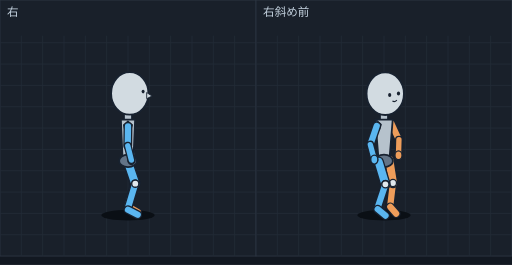
t = 0.00 s
t = 0.10 s: frame unchanged from t = 0.00 s, image omitted
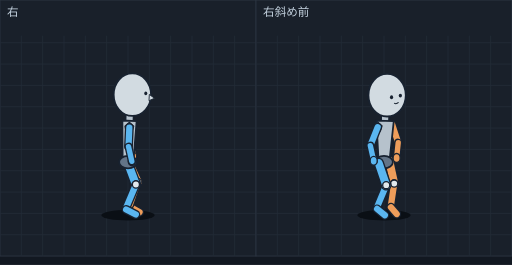
t = 0.20 s
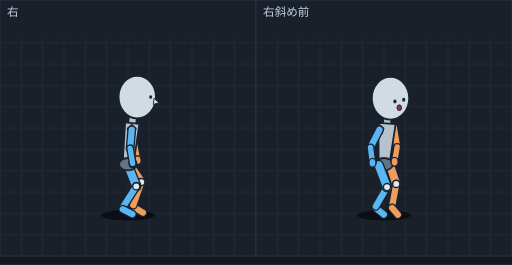
t = 0.29 s
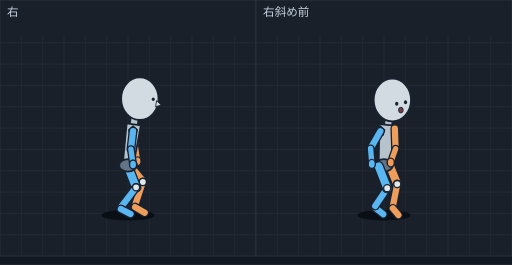
t = 0.40 s
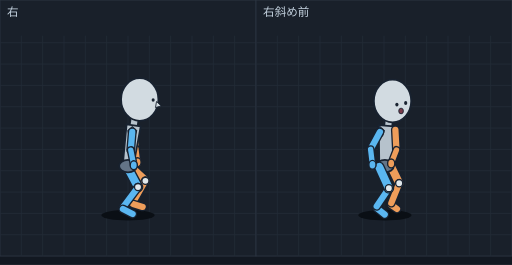
t = 0.46 s

The animated SVG that drew these frames (rendered in a browser with its animation timeline set to each time). Animation: 10 SMIL elements (animate=10); one cycle of 0.58 s, repeats indefinitely.

<svg xmlns="http://www.w3.org/2000/svg" viewBox="0 0 576 298" width="576" height="298" font-family="sans-serif"><rect width="576" height="298" fill="#121821"/><g transform="translate(0,0)"><rect width="288" height="288" fill="#19202a" stroke="#2c3542"/><line x1="24" y1="40" x2="24" y2="288" stroke="#222b37"/><line x1="48" y1="40" x2="48" y2="288" stroke="#222b37"/><line x1="72" y1="40" x2="72" y2="288" stroke="#222b37"/><line x1="96" y1="40" x2="96" y2="288" stroke="#222b37"/><line x1="120" y1="40" x2="120" y2="288" stroke="#222b37"/><line x1="144" y1="40" x2="144" y2="288" stroke="#222b37"/><line x1="168" y1="40" x2="168" y2="288" stroke="#222b37"/><line x1="192" y1="40" x2="192" y2="288" stroke="#222b37"/><line x1="216" y1="40" x2="216" y2="288" stroke="#222b37"/><line x1="240" y1="40" x2="240" y2="288" stroke="#222b37"/><line x1="264" y1="40" x2="264" y2="288" stroke="#222b37"/><line x1="0" y1="48" x2="288" y2="48" stroke="#222b37"/><line x1="0" y1="72" x2="288" y2="72" stroke="#222b37"/><line x1="0" y1="96" x2="288" y2="96" stroke="#222b37"/><line x1="0" y1="120" x2="288" y2="120" stroke="#222b37"/><line x1="0" y1="144" x2="288" y2="144" stroke="#222b37"/><line x1="0" y1="168" x2="288" y2="168" stroke="#222b37"/><line x1="0" y1="192" x2="288" y2="192" stroke="#222b37"/><line x1="0" y1="216" x2="288" y2="216" stroke="#222b37"/><line x1="0" y1="240" x2="288" y2="240" stroke="#222b37"/><line x1="0" y1="264" x2="288" y2="264" stroke="#222b37"/><text x="8" y="18" font-size="13" fill="#c4d2df">右</text><g display="inline"><ellipse cx="144.0" cy="242" rx="30" ry="6" fill="#0a0f15"/><line x1="145.7" y1="155.8" x2="147.8" y2="173.1" stroke="#182230" stroke-width="9" stroke-linecap="round"/><line x1="145.7" y1="155.8" x2="147.8" y2="173.1" stroke="#ee9d5a" stroke-width="6" stroke-linecap="round"/><ellipse cx="147.8" cy="173.1" rx="4" ry="5" fill="#ee9d5a" stroke="#182230" stroke-width="1.5"/><line x1="144.0" y1="137.9" x2="145.7" y2="155.8" stroke="#182230" stroke-width="10" stroke-linecap="round"/><line x1="144.0" y1="137.9" x2="145.7" y2="155.8" stroke="#ee9d5a" stroke-width="7" stroke-linecap="round"/><line x1="144.0" y1="232.2" x2="154.9" y2="238.5" stroke="#182230" stroke-width="10" stroke-linecap="round"/><line x1="144.0" y1="232.2" x2="154.9" y2="238.5" stroke="#ee9d5a" stroke-width="7" stroke-linecap="round"/><line x1="152.2" y1="204.5" x2="144.0" y2="230.2" stroke="#182230" stroke-width="10" stroke-linecap="round"/><line x1="152.2" y1="204.5" x2="144.0" y2="230.2" stroke="#ee9d5a" stroke-width="7" stroke-linecap="round"/><line x1="144.0" y1="179.5" x2="152.2" y2="204.5" stroke="#182230" stroke-width="12" stroke-linecap="round"/><line x1="144.0" y1="179.5" x2="152.2" y2="204.5" stroke="#ee9d5a" stroke-width="9" stroke-linecap="round"/><ellipse cx="152.2" cy="204.5" rx="4" ry="4" fill="#e1e8ec" stroke="#182230" stroke-width="1.5"/><line x1="144.0" y1="182.5" x2="152.2" y2="206.6" stroke="#182230" stroke-width="12" stroke-linecap="round"/><line x1="144.0" y1="182.5" x2="152.2" y2="206.6" stroke="#5ab6f0" stroke-width="9" stroke-linecap="round"/><line x1="152.2" y1="206.6" x2="144.0" y2="233.8" stroke="#182230" stroke-width="10" stroke-linecap="round"/><line x1="152.2" y1="206.6" x2="144.0" y2="233.8" stroke="#5ab6f0" stroke-width="7" stroke-linecap="round"/><line x1="144.0" y1="235.8" x2="154.9" y2="241.5" stroke="#182230" stroke-width="10" stroke-linecap="round"/><line x1="144.0" y1="235.8" x2="154.9" y2="241.5" stroke="#5ab6f0" stroke-width="7" stroke-linecap="round"/><ellipse cx="152.2" cy="206.6" rx="4" ry="4" fill="#e1e8ec" stroke="#182230" stroke-width="1.5"/><line x1="144.0" y1="125.5" x2="144.0" y2="144.5" stroke="#182230" stroke-width="10" stroke-linecap="round"/><line x1="144.0" y1="125.5" x2="144.0" y2="144.5" stroke="#b6c2cc" stroke-width="7" stroke-linecap="round"/><polygon points="152.0,134.5 136.0,134.5 138.0,181.0 150.0,181.0" fill="#b6c2cc" stroke="#182230" stroke-width="2" stroke-linejoin="round"/><ellipse cx="144.0" cy="181.0" rx="10" ry="7" fill="#637487" stroke="#182230" stroke-width="2"/><ellipse cx="146.0" cy="105.0" rx="21" ry="24" fill="#d2dbe1" stroke="#182230" stroke-width="2"/><ellipse cx="161.0" cy="103.0" rx="1.7" ry="2" fill="#182230"/><polygon points="165.0,104.0 171.0,108.0 165.0,111.0" fill="#d2dbe1" stroke="#182230" stroke-width="1"/><polygon points="144.0,136.1 149.0,140.6 147.0,146.6 140.0,145.1 139.0,140.6" fill="#246a9e" stroke="#182230" stroke-width="1.2"/><line x1="144.0" y1="142.1" x2="143.7" y2="163.9" stroke="#182230" stroke-width="10" stroke-linecap="round"/><line x1="144.0" y1="142.1" x2="143.7" y2="163.9" stroke="#5ab6f0" stroke-width="7" stroke-linecap="round"/><ellipse cx="147.8" cy="180.0" rx="4" ry="5" fill="#5ab6f0" stroke="#182230" stroke-width="1.5"/><line x1="143.7" y1="163.9" x2="147.8" y2="180.0" stroke="#182230" stroke-width="9" stroke-linecap="round"/><line x1="143.7" y1="163.9" x2="147.8" y2="180.0" stroke="#5ab6f0" stroke-width="6" stroke-linecap="round"/><animate attributeName="display" values="inline;none;none;none;none" keyTimes="0.0000;0.3448;0.4655;0.5862;0.7931" calcMode="discrete" dur="580ms" repeatCount="indefinite"/></g><g display="none"><ellipse cx="144.0" cy="242" rx="30" ry="6" fill="#0a0f15"/><line x1="147.6" y1="158.9" x2="149.8" y2="176.1" stroke="#182230" stroke-width="9" stroke-linecap="round"/><line x1="147.6" y1="158.9" x2="149.8" y2="176.1" stroke="#ee9d5a" stroke-width="6" stroke-linecap="round"/><line x1="145.5" y1="139.3" x2="147.6" y2="158.9" stroke="#182230" stroke-width="10" stroke-linecap="round"/><line x1="145.5" y1="139.3" x2="147.6" y2="158.9" stroke="#ee9d5a" stroke-width="7" stroke-linecap="round"/><ellipse cx="149.8" cy="176.1" rx="4" ry="5" fill="#ee9d5a" stroke="#182230" stroke-width="1.5"/><line x1="146.1" y1="232.4" x2="157.0" y2="238.7" stroke="#182230" stroke-width="10" stroke-linecap="round"/><line x1="146.1" y1="232.4" x2="157.0" y2="238.7" stroke="#ee9d5a" stroke-width="7" stroke-linecap="round"/><line x1="154.9" y1="204.7" x2="146.1" y2="230.4" stroke="#182230" stroke-width="10" stroke-linecap="round"/><line x1="154.9" y1="204.7" x2="146.1" y2="230.4" stroke="#ee9d5a" stroke-width="7" stroke-linecap="round"/><line x1="144.0" y1="180.8" x2="154.9" y2="204.7" stroke="#182230" stroke-width="12" stroke-linecap="round"/><line x1="144.0" y1="180.8" x2="154.9" y2="204.7" stroke="#ee9d5a" stroke-width="9" stroke-linecap="round"/><ellipse cx="154.9" cy="204.7" rx="4" ry="4" fill="#e1e8ec" stroke="#182230" stroke-width="1.5"/><line x1="144.0" y1="183.8" x2="152.9" y2="207.5" stroke="#182230" stroke-width="12" stroke-linecap="round"/><line x1="144.0" y1="183.8" x2="152.9" y2="207.5" stroke="#5ab6f0" stroke-width="9" stroke-linecap="round"/><line x1="152.9" y1="207.5" x2="141.9" y2="233.6" stroke="#182230" stroke-width="10" stroke-linecap="round"/><line x1="152.9" y1="207.5" x2="141.9" y2="233.6" stroke="#5ab6f0" stroke-width="7" stroke-linecap="round"/><line x1="141.9" y1="235.6" x2="152.8" y2="241.3" stroke="#182230" stroke-width="10" stroke-linecap="round"/><line x1="141.9" y1="235.6" x2="152.8" y2="241.3" stroke="#5ab6f0" stroke-width="7" stroke-linecap="round"/><ellipse cx="152.9" cy="207.5" rx="4" ry="4" fill="#e1e8ec" stroke="#182230" stroke-width="1.5"/><line x1="146.0" y1="126.8" x2="145.3" y2="145.8" stroke="#182230" stroke-width="10" stroke-linecap="round"/><line x1="146.0" y1="126.8" x2="145.3" y2="145.8" stroke="#b6c2cc" stroke-width="7" stroke-linecap="round"/><polygon points="153.7,136.1 137.7,135.5 138.0,182.1 150.0,182.5" fill="#b6c2cc" stroke="#182230" stroke-width="2" stroke-linejoin="round"/><ellipse cx="144.0" cy="182.3" rx="10" ry="7" fill="#637487" stroke="#182230" stroke-width="2"/><ellipse cx="148.9" cy="106.4" rx="21" ry="24" fill="#d2dbe1" stroke="#182230" stroke-width="2"/><ellipse cx="164.0" cy="105.0" rx="1.7" ry="2" fill="#182230"/><polygon points="168.0,106.2 173.8,110.5 167.6,113.2" fill="#d2dbe1" stroke="#182230" stroke-width="1"/><polygon points="145.5,137.4 150.5,141.9 148.5,147.9 141.5,146.4 140.5,141.9" fill="#246a9e" stroke="#182230" stroke-width="1.2"/><line x1="145.5" y1="143.4" x2="144.6" y2="164.9" stroke="#182230" stroke-width="10" stroke-linecap="round"/><line x1="145.5" y1="143.4" x2="144.6" y2="164.9" stroke="#5ab6f0" stroke-width="7" stroke-linecap="round"/><ellipse cx="148.3" cy="181.4" rx="4" ry="5" fill="#5ab6f0" stroke="#182230" stroke-width="1.5"/><line x1="144.6" y1="164.9" x2="148.3" y2="181.4" stroke="#182230" stroke-width="9" stroke-linecap="round"/><line x1="144.6" y1="164.9" x2="148.3" y2="181.4" stroke="#5ab6f0" stroke-width="6" stroke-linecap="round"/><animate attributeName="display" values="none;inline;none;none;none" keyTimes="0.0000;0.3448;0.4655;0.5862;0.7931" calcMode="discrete" dur="580ms" repeatCount="indefinite"/></g><g display="none"><ellipse cx="144.0" cy="242" rx="30" ry="6" fill="#0a0f15"/><line x1="148.2" y1="141.9" x2="151.7" y2="163.6" stroke="#182230" stroke-width="10" stroke-linecap="round"/><line x1="148.2" y1="141.9" x2="151.7" y2="163.6" stroke="#ee9d5a" stroke-width="7" stroke-linecap="round"/><line x1="151.7" y1="163.6" x2="154.8" y2="180.2" stroke="#182230" stroke-width="9" stroke-linecap="round"/><line x1="151.7" y1="163.6" x2="154.8" y2="180.2" stroke="#ee9d5a" stroke-width="6" stroke-linecap="round"/><line x1="144.0" y1="183.2" x2="159.0" y2="204.8" stroke="#182230" stroke-width="12" stroke-linecap="round"/><line x1="144.0" y1="183.2" x2="159.0" y2="204.8" stroke="#ee9d5a" stroke-width="9" stroke-linecap="round"/><line x1="149.9" y1="232.7" x2="160.8" y2="239.1" stroke="#182230" stroke-width="10" stroke-linecap="round"/><line x1="149.9" y1="232.7" x2="160.8" y2="239.1" stroke="#ee9d5a" stroke-width="7" stroke-linecap="round"/><ellipse cx="154.8" cy="180.2" rx="4" ry="5" fill="#ee9d5a" stroke="#182230" stroke-width="1.5"/><line x1="159.0" y1="204.8" x2="149.9" y2="230.7" stroke="#182230" stroke-width="10" stroke-linecap="round"/><line x1="159.0" y1="204.8" x2="149.9" y2="230.7" stroke="#ee9d5a" stroke-width="7" stroke-linecap="round"/><ellipse cx="159.0" cy="204.8" rx="4" ry="4" fill="#e1e8ec" stroke="#182230" stroke-width="1.5"/><line x1="144.0" y1="186.2" x2="153.3" y2="209.5" stroke="#182230" stroke-width="12" stroke-linecap="round"/><line x1="144.0" y1="186.2" x2="153.3" y2="209.5" stroke="#5ab6f0" stroke-width="9" stroke-linecap="round"/><line x1="153.3" y1="209.5" x2="138.1" y2="233.3" stroke="#182230" stroke-width="10" stroke-linecap="round"/><line x1="153.3" y1="209.5" x2="138.1" y2="233.3" stroke="#5ab6f0" stroke-width="7" stroke-linecap="round"/><line x1="138.1" y1="235.3" x2="148.9" y2="240.9" stroke="#182230" stroke-width="10" stroke-linecap="round"/><line x1="138.1" y1="235.3" x2="148.9" y2="240.9" stroke="#5ab6f0" stroke-width="7" stroke-linecap="round"/><ellipse cx="153.3" cy="209.5" rx="4" ry="4" fill="#e1e8ec" stroke="#182230" stroke-width="1.5"/><line x1="149.7" y1="129.5" x2="147.8" y2="148.4" stroke="#182230" stroke-width="10" stroke-linecap="round"/><line x1="149.7" y1="129.5" x2="147.8" y2="148.4" stroke="#b6c2cc" stroke-width="7" stroke-linecap="round"/><polygon points="156.8,139.3 140.8,137.6 138.0,184.1 150.0,185.3" fill="#b6c2cc" stroke="#182230" stroke-width="2" stroke-linejoin="round"/><ellipse cx="144.0" cy="184.7" rx="10" ry="7" fill="#637487" stroke="#182230" stroke-width="2"/><ellipse cx="154.4" cy="109.2" rx="21" ry="24" fill="#d2dbe1" stroke="#182230" stroke-width="2"/><ellipse cx="169.5" cy="109.1" rx="1.7" ry="2" fill="#182230"/><polygon points="173.3,110.6 178.8,115.4 172.4,117.6" fill="#d2dbe1" stroke="#182230" stroke-width="1"/><polygon points="148.2,140.0 153.2,144.5 151.2,150.5 144.2,149.0 143.2,144.5" fill="#246a9e" stroke="#182230" stroke-width="1.2"/><line x1="148.2" y1="146.0" x2="146.4" y2="166.8" stroke="#182230" stroke-width="10" stroke-linecap="round"/><line x1="148.2" y1="146.0" x2="146.4" y2="166.8" stroke="#5ab6f0" stroke-width="7" stroke-linecap="round"/><ellipse cx="149.2" cy="183.7" rx="4" ry="5" fill="#5ab6f0" stroke="#182230" stroke-width="1.5"/><line x1="146.4" y1="166.8" x2="149.2" y2="183.7" stroke="#182230" stroke-width="9" stroke-linecap="round"/><line x1="146.4" y1="166.8" x2="149.2" y2="183.7" stroke="#5ab6f0" stroke-width="6" stroke-linecap="round"/><animate attributeName="display" values="none;none;inline;none;none" keyTimes="0.0000;0.3448;0.4655;0.5862;0.7931" calcMode="discrete" dur="580ms" repeatCount="indefinite"/></g><g display="none"><ellipse cx="144.0" cy="242" rx="30" ry="6" fill="#0a0f15"/><line x1="149.7" y1="143.3" x2="152.5" y2="165.8" stroke="#182230" stroke-width="10" stroke-linecap="round"/><line x1="149.7" y1="143.3" x2="152.5" y2="165.8" stroke="#ee9d5a" stroke-width="7" stroke-linecap="round"/><line x1="144.0" y1="184.5" x2="160.7" y2="204.7" stroke="#182230" stroke-width="12" stroke-linecap="round"/><line x1="144.0" y1="184.5" x2="160.7" y2="204.7" stroke="#ee9d5a" stroke-width="9" stroke-linecap="round"/><line x1="160.7" y1="204.7" x2="152.0" y2="230.9" stroke="#182230" stroke-width="10" stroke-linecap="round"/><line x1="160.7" y1="204.7" x2="152.0" y2="230.9" stroke="#ee9d5a" stroke-width="7" stroke-linecap="round"/><line x1="152.0" y1="232.9" x2="162.8" y2="239.3" stroke="#182230" stroke-width="10" stroke-linecap="round"/><line x1="152.0" y1="232.9" x2="162.8" y2="239.3" stroke="#ee9d5a" stroke-width="7" stroke-linecap="round"/><line x1="152.5" y1="165.8" x2="154.7" y2="181.4" stroke="#182230" stroke-width="9" stroke-linecap="round"/><line x1="152.5" y1="165.8" x2="154.7" y2="181.4" stroke="#ee9d5a" stroke-width="6" stroke-linecap="round"/><ellipse cx="160.7" cy="204.7" rx="4" ry="4" fill="#e1e8ec" stroke="#182230" stroke-width="1.5"/><line x1="144.0" y1="187.5" x2="153.1" y2="210.7" stroke="#182230" stroke-width="12" stroke-linecap="round"/><line x1="144.0" y1="187.5" x2="153.1" y2="210.7" stroke="#5ab6f0" stroke-width="9" stroke-linecap="round"/><line x1="153.1" y1="210.7" x2="136.0" y2="233.1" stroke="#182230" stroke-width="10" stroke-linecap="round"/><line x1="153.1" y1="210.7" x2="136.0" y2="233.1" stroke="#5ab6f0" stroke-width="7" stroke-linecap="round"/><line x1="136.0" y1="235.1" x2="146.8" y2="240.7" stroke="#182230" stroke-width="10" stroke-linecap="round"/><line x1="136.0" y1="235.1" x2="146.8" y2="240.7" stroke="#5ab6f0" stroke-width="7" stroke-linecap="round"/><ellipse cx="154.7" cy="181.4" rx="4" ry="5" fill="#ee9d5a" stroke="#182230" stroke-width="1.5"/><ellipse cx="153.1" cy="210.7" rx="4" ry="4" fill="#e1e8ec" stroke="#182230" stroke-width="1.5"/><line x1="151.7" y1="131.0" x2="149.1" y2="149.9" stroke="#182230" stroke-width="10" stroke-linecap="round"/><line x1="151.7" y1="131.0" x2="149.1" y2="149.9" stroke="#b6c2cc" stroke-width="7" stroke-linecap="round"/><polygon points="158.4,141.1 142.5,138.8 138.1,185.2 149.9,186.8" fill="#b6c2cc" stroke="#182230" stroke-width="2" stroke-linejoin="round"/><ellipse cx="144.0" cy="186.0" rx="10" ry="7" fill="#637487" stroke="#182230" stroke-width="2"/><ellipse cx="157.3" cy="110.9" rx="21" ry="24" fill="#d2dbe1" stroke="#182230" stroke-width="2"/><ellipse cx="172.4" cy="111.5" rx="1.7" ry="2" fill="#182230"/><polygon points="176.2,113.2 181.4,118.1 175.0,120.1" fill="#d2dbe1" stroke="#182230" stroke-width="1"/><polygon points="149.7,141.5 154.7,146.0 152.7,152.0 145.7,150.5 144.7,146.0" fill="#246a9e" stroke="#182230" stroke-width="1.2"/><line x1="149.7" y1="147.5" x2="147.3" y2="167.8" stroke="#182230" stroke-width="10" stroke-linecap="round"/><line x1="149.7" y1="147.5" x2="147.3" y2="167.8" stroke="#5ab6f0" stroke-width="7" stroke-linecap="round"/><line x1="147.3" y1="167.8" x2="149.7" y2="184.9" stroke="#182230" stroke-width="9" stroke-linecap="round"/><line x1="147.3" y1="167.8" x2="149.7" y2="184.9" stroke="#5ab6f0" stroke-width="6" stroke-linecap="round"/><ellipse cx="149.7" cy="184.9" rx="4" ry="5" fill="#5ab6f0" stroke="#182230" stroke-width="1.5"/><animate attributeName="display" values="none;none;none;inline;none" keyTimes="0.0000;0.3448;0.4655;0.5862;0.7931" calcMode="discrete" dur="580ms" repeatCount="indefinite"/></g><g display="none"><ellipse cx="144.0" cy="242" rx="30" ry="6" fill="#0a0f15"/><line x1="150.5" y1="144.5" x2="152.8" y2="166.9" stroke="#182230" stroke-width="10" stroke-linecap="round"/><line x1="150.5" y1="144.5" x2="152.8" y2="166.9" stroke="#ee9d5a" stroke-width="7" stroke-linecap="round"/><line x1="144.6" y1="185.4" x2="163.6" y2="203.3" stroke="#182230" stroke-width="12" stroke-linecap="round"/><line x1="144.6" y1="185.4" x2="163.6" y2="203.3" stroke="#ee9d5a" stroke-width="9" stroke-linecap="round"/><line x1="152.8" y1="166.9" x2="154.7" y2="182.4" stroke="#182230" stroke-width="9" stroke-linecap="round"/><line x1="152.8" y1="166.9" x2="154.7" y2="182.4" stroke="#ee9d5a" stroke-width="6" stroke-linecap="round"/><line x1="163.6" y1="203.3" x2="149.7" y2="227.4" stroke="#182230" stroke-width="10" stroke-linecap="round"/><line x1="163.6" y1="203.3" x2="149.7" y2="227.4" stroke="#ee9d5a" stroke-width="7" stroke-linecap="round"/><line x1="149.7" y1="229.4" x2="160.5" y2="232.7" stroke="#182230" stroke-width="10" stroke-linecap="round"/><line x1="149.7" y1="229.4" x2="160.5" y2="232.7" stroke="#ee9d5a" stroke-width="7" stroke-linecap="round"/><ellipse cx="163.6" cy="203.3" rx="4" ry="4" fill="#e1e8ec" stroke="#182230" stroke-width="1.5"/><line x1="143.4" y1="188.2" x2="155.3" y2="210.4" stroke="#182230" stroke-width="12" stroke-linecap="round"/><line x1="143.4" y1="188.2" x2="155.3" y2="210.4" stroke="#5ab6f0" stroke-width="9" stroke-linecap="round"/><line x1="155.3" y1="210.4" x2="138.3" y2="233.1" stroke="#182230" stroke-width="10" stroke-linecap="round"/><line x1="155.3" y1="210.4" x2="138.3" y2="233.1" stroke="#5ab6f0" stroke-width="7" stroke-linecap="round"/><line x1="138.3" y1="235.1" x2="149.2" y2="240.7" stroke="#182230" stroke-width="10" stroke-linecap="round"/><line x1="138.3" y1="235.1" x2="149.2" y2="240.7" stroke="#5ab6f0" stroke-width="7" stroke-linecap="round"/><ellipse cx="154.7" cy="182.4" rx="4" ry="5" fill="#ee9d5a" stroke="#182230" stroke-width="1.5"/><ellipse cx="155.3" cy="210.4" rx="4" ry="4" fill="#e1e8ec" stroke="#182230" stroke-width="1.5"/><line x1="151.7" y1="132.0" x2="149.0" y2="150.9" stroke="#182230" stroke-width="10" stroke-linecap="round"/><line x1="151.7" y1="132.0" x2="149.0" y2="150.9" stroke="#b6c2cc" stroke-width="7" stroke-linecap="round"/><polygon points="158.3,142.1 142.4,139.9 138.1,186.0 149.9,187.6" fill="#b6c2cc" stroke="#182230" stroke-width="2" stroke-linejoin="round"/><ellipse cx="144.0" cy="186.8" rx="10" ry="7" fill="#637487" stroke="#182230" stroke-width="2"/><ellipse cx="157.2" cy="111.8" rx="21" ry="24" fill="#d2dbe1" stroke="#182230" stroke-width="2"/><ellipse cx="172.3" cy="112.5" rx="1.7" ry="2" fill="#182230"/><polygon points="176.1,114.1 181.3,119.1 174.9,121.0" fill="#d2dbe1" stroke="#182230" stroke-width="1"/><polygon points="148.8,142.4 153.8,146.9 151.8,152.9 144.8,151.4 143.8,146.9" fill="#246a9e" stroke="#182230" stroke-width="1.2"/><line x1="148.8" y1="148.4" x2="147.1" y2="168.8" stroke="#182230" stroke-width="10" stroke-linecap="round"/><line x1="148.8" y1="148.4" x2="147.1" y2="168.8" stroke="#5ab6f0" stroke-width="7" stroke-linecap="round"/><line x1="147.1" y1="168.8" x2="150.5" y2="185.8" stroke="#182230" stroke-width="9" stroke-linecap="round"/><line x1="147.1" y1="168.8" x2="150.5" y2="185.8" stroke="#5ab6f0" stroke-width="6" stroke-linecap="round"/><ellipse cx="150.5" cy="185.8" rx="4" ry="5" fill="#5ab6f0" stroke="#182230" stroke-width="1.5"/><animate attributeName="display" values="none;none;none;none;inline" keyTimes="0.0000;0.3448;0.4655;0.5862;0.7931" calcMode="discrete" dur="580ms" repeatCount="indefinite"/></g></g><g transform="translate(288,0)"><rect width="288" height="288" fill="#19202a" stroke="#2c3542"/><line x1="24" y1="40" x2="24" y2="288" stroke="#222b37"/><line x1="48" y1="40" x2="48" y2="288" stroke="#222b37"/><line x1="72" y1="40" x2="72" y2="288" stroke="#222b37"/><line x1="96" y1="40" x2="96" y2="288" stroke="#222b37"/><line x1="120" y1="40" x2="120" y2="288" stroke="#222b37"/><line x1="144" y1="40" x2="144" y2="288" stroke="#222b37"/><line x1="168" y1="40" x2="168" y2="288" stroke="#222b37"/><line x1="192" y1="40" x2="192" y2="288" stroke="#222b37"/><line x1="216" y1="40" x2="216" y2="288" stroke="#222b37"/><line x1="240" y1="40" x2="240" y2="288" stroke="#222b37"/><line x1="264" y1="40" x2="264" y2="288" stroke="#222b37"/><line x1="0" y1="48" x2="288" y2="48" stroke="#222b37"/><line x1="0" y1="72" x2="288" y2="72" stroke="#222b37"/><line x1="0" y1="96" x2="288" y2="96" stroke="#222b37"/><line x1="0" y1="120" x2="288" y2="120" stroke="#222b37"/><line x1="0" y1="144" x2="288" y2="144" stroke="#222b37"/><line x1="0" y1="168" x2="288" y2="168" stroke="#222b37"/><line x1="0" y1="192" x2="288" y2="192" stroke="#222b37"/><line x1="0" y1="216" x2="288" y2="216" stroke="#222b37"/><line x1="0" y1="240" x2="288" y2="240" stroke="#222b37"/><line x1="0" y1="264" x2="288" y2="264" stroke="#222b37"/><text x="8" y="18" font-size="13" fill="#c4d2df">右斜め前</text><g display="inline"><ellipse cx="144.0" cy="242" rx="30" ry="6" fill="#0a0f15"/><line x1="152.1" y1="138.5" x2="160.8" y2="157.1" stroke="#182230" stroke-width="10" stroke-linecap="round"/><line x1="152.1" y1="138.5" x2="160.8" y2="157.1" stroke="#ee9d5a" stroke-width="7" stroke-linecap="round"/><line x1="154.1" y1="205.8" x2="151.1" y2="230.7" stroke="#182230" stroke-width="10" stroke-linecap="round"/><line x1="154.1" y1="205.8" x2="151.1" y2="230.7" stroke="#ee9d5a" stroke-width="7" stroke-linecap="round"/><line x1="151.1" y1="232.7" x2="157.7" y2="240.3" stroke="#182230" stroke-width="10" stroke-linecap="round"/><line x1="151.1" y1="232.7" x2="157.7" y2="240.3" stroke="#ee9d5a" stroke-width="7" stroke-linecap="round"/><line x1="150.0" y1="179.9" x2="154.1" y2="205.8" stroke="#182230" stroke-width="12" stroke-linecap="round"/><line x1="150.0" y1="179.9" x2="154.1" y2="205.8" stroke="#ee9d5a" stroke-width="9" stroke-linecap="round"/><line x1="144.0" y1="125.5" x2="144.0" y2="144.5" stroke="#182230" stroke-width="10" stroke-linecap="round"/><line x1="144.0" y1="125.5" x2="144.0" y2="144.5" stroke="#b6c2cc" stroke-width="7" stroke-linecap="round"/><polygon points="153.8,134.5 134.2,134.5 138.0,181.0 150.0,181.0" fill="#b6c2cc" stroke="#182230" stroke-width="2" stroke-linejoin="round"/><ellipse cx="144.0" cy="181.0" rx="10" ry="7" fill="#637487" stroke="#182230" stroke-width="2"/><line x1="160.8" y1="157.1" x2="160.3" y2="174.6" stroke="#182230" stroke-width="9" stroke-linecap="round"/><line x1="160.8" y1="157.1" x2="160.3" y2="174.6" stroke="#ee9d5a" stroke-width="6" stroke-linecap="round"/><ellipse cx="160.3" cy="174.6" rx="4" ry="5" fill="#ee9d5a" stroke="#182230" stroke-width="1.5"/><ellipse cx="154.1" cy="205.8" rx="4" ry="4" fill="#e1e8ec" stroke="#182230" stroke-width="1.5"/><ellipse cx="145.4" cy="105.3" rx="21" ry="24" fill="#d2dbe1" stroke="#182230" stroke-width="2"/><ellipse cx="150.4" cy="106.9" rx="1.8" ry="2.2" fill="#182230"/><ellipse cx="160.3" cy="105.1" rx="1.8" ry="2.2" fill="#182230"/><path d="M153.5,113.6 Q156.0,115.2 158.5,112.7" fill="none" stroke="#182230" stroke-width="1.2"/><line x1="138.0" y1="182.1" x2="145.6" y2="207.3" stroke="#182230" stroke-width="12" stroke-linecap="round"/><line x1="138.0" y1="182.1" x2="145.6" y2="207.3" stroke="#5ab6f0" stroke-width="9" stroke-linecap="round"/><polygon points="135.9,135.5 140.9,140.0 138.9,146.0 131.9,144.5 130.9,140.0" fill="#246a9e" stroke="#182230" stroke-width="1.2"/><line x1="145.6" y1="207.3" x2="136.9" y2="233.3" stroke="#182230" stroke-width="10" stroke-linecap="round"/><line x1="145.6" y1="207.3" x2="136.9" y2="233.3" stroke="#5ab6f0" stroke-width="7" stroke-linecap="round"/><ellipse cx="145.6" cy="207.3" rx="4" ry="4" fill="#e1e8ec" stroke="#182230" stroke-width="1.5"/><line x1="136.9" y1="235.3" x2="145.7" y2="242.5" stroke="#182230" stroke-width="10" stroke-linecap="round"/><line x1="136.9" y1="235.3" x2="145.7" y2="242.5" stroke="#5ab6f0" stroke-width="7" stroke-linecap="round"/><line x1="135.9" y1="141.5" x2="128.6" y2="162.7" stroke="#182230" stroke-width="10" stroke-linecap="round"/><line x1="135.9" y1="141.5" x2="128.6" y2="162.7" stroke="#5ab6f0" stroke-width="7" stroke-linecap="round"/><line x1="128.6" y1="162.7" x2="133.1" y2="179.5" stroke="#182230" stroke-width="9" stroke-linecap="round"/><line x1="128.6" y1="162.7" x2="133.1" y2="179.5" stroke="#5ab6f0" stroke-width="6" stroke-linecap="round"/><ellipse cx="133.1" cy="179.5" rx="4" ry="5" fill="#5ab6f0" stroke="#182230" stroke-width="1.5"/><animate attributeName="display" values="inline;none;none;none;none" keyTimes="0.0000;0.3448;0.4655;0.5862;0.7931" calcMode="discrete" dur="580ms" repeatCount="indefinite"/></g><g display="none"><ellipse cx="144.0" cy="242" rx="30" ry="6" fill="#0a0f15"/><line x1="153.2" y1="140.0" x2="160.0" y2="160.4" stroke="#182230" stroke-width="10" stroke-linecap="round"/><line x1="153.2" y1="140.0" x2="160.0" y2="160.4" stroke="#ee9d5a" stroke-width="7" stroke-linecap="round"/><line x1="150.0" y1="181.2" x2="155.5" y2="206.4" stroke="#182230" stroke-width="12" stroke-linecap="round"/><line x1="150.0" y1="181.2" x2="155.5" y2="206.4" stroke="#ee9d5a" stroke-width="9" stroke-linecap="round"/><line x1="155.5" y1="206.4" x2="151.8" y2="231.1" stroke="#182230" stroke-width="10" stroke-linecap="round"/><line x1="155.5" y1="206.4" x2="151.8" y2="231.1" stroke="#ee9d5a" stroke-width="7" stroke-linecap="round"/><line x1="151.8" y1="233.1" x2="158.3" y2="240.7" stroke="#182230" stroke-width="10" stroke-linecap="round"/><line x1="151.8" y1="233.1" x2="158.3" y2="240.7" stroke="#ee9d5a" stroke-width="7" stroke-linecap="round"/><line x1="145.4" y1="127.1" x2="144.9" y2="146.0" stroke="#182230" stroke-width="10" stroke-linecap="round"/><line x1="145.4" y1="127.1" x2="144.9" y2="146.0" stroke="#b6c2cc" stroke-width="7" stroke-linecap="round"/><polygon points="155.0,136.2 135.4,135.7 138.0,182.1 150.0,182.5" fill="#b6c2cc" stroke="#182230" stroke-width="2" stroke-linejoin="round"/><ellipse cx="144.0" cy="182.3" rx="10" ry="7" fill="#637487" stroke="#182230" stroke-width="2"/><line x1="160.0" y1="160.4" x2="158.2" y2="177.6" stroke="#182230" stroke-width="9" stroke-linecap="round"/><line x1="160.0" y1="160.4" x2="158.2" y2="177.6" stroke="#ee9d5a" stroke-width="6" stroke-linecap="round"/><ellipse cx="158.2" cy="177.6" rx="4" ry="5" fill="#ee9d5a" stroke="#182230" stroke-width="1.5"/><ellipse cx="155.5" cy="206.4" rx="4" ry="4" fill="#e1e8ec" stroke="#182230" stroke-width="1.5"/><ellipse cx="147.5" cy="107.0" rx="21" ry="24" fill="#d2dbe1" stroke="#182230" stroke-width="2"/><ellipse cx="152.5" cy="109.3" rx="1.8" ry="2.2" fill="#182230"/><ellipse cx="162.4" cy="107.5" rx="1.8" ry="2.2" fill="#182230"/><path d="M155.4,116.0 Q157.8,117.5 160.4,115.1" fill="none" stroke="#182230" stroke-width="1.2"/><line x1="146.5" y1="208.3" x2="136.2" y2="232.9" stroke="#182230" stroke-width="10" stroke-linecap="round"/><line x1="146.5" y1="208.3" x2="136.2" y2="232.9" stroke="#5ab6f0" stroke-width="7" stroke-linecap="round"/><line x1="138.0" y1="183.4" x2="146.5" y2="208.3" stroke="#182230" stroke-width="12" stroke-linecap="round"/><line x1="138.0" y1="183.4" x2="146.5" y2="208.3" stroke="#5ab6f0" stroke-width="9" stroke-linecap="round"/><line x1="136.2" y1="234.9" x2="145.0" y2="242.1" stroke="#182230" stroke-width="10" stroke-linecap="round"/><line x1="136.2" y1="234.9" x2="145.0" y2="242.1" stroke="#5ab6f0" stroke-width="7" stroke-linecap="round"/><polygon points="136.9,137.0 141.9,141.5 139.9,147.5 132.9,146.0 131.9,141.5" fill="#246a9e" stroke="#182230" stroke-width="1.2"/><ellipse cx="146.5" cy="208.3" rx="4" ry="4" fill="#e1e8ec" stroke="#182230" stroke-width="1.5"/><line x1="136.9" y1="143.0" x2="128.6" y2="163.8" stroke="#182230" stroke-width="10" stroke-linecap="round"/><line x1="136.9" y1="143.0" x2="128.6" y2="163.8" stroke="#5ab6f0" stroke-width="7" stroke-linecap="round"/><line x1="128.6" y1="163.8" x2="132.4" y2="180.8" stroke="#182230" stroke-width="9" stroke-linecap="round"/><line x1="128.6" y1="163.8" x2="132.4" y2="180.8" stroke="#5ab6f0" stroke-width="6" stroke-linecap="round"/><ellipse cx="132.4" cy="180.8" rx="4" ry="5" fill="#5ab6f0" stroke="#182230" stroke-width="1.5"/><animate attributeName="display" values="none;inline;none;none;none" keyTimes="0.0000;0.3448;0.4655;0.5862;0.7931" calcMode="discrete" dur="580ms" repeatCount="indefinite"/></g><g display="none"><ellipse cx="144.0" cy="242" rx="30" ry="6" fill="#0a0f15"/><line x1="155.1" y1="143.0" x2="158.8" y2="165.3" stroke="#182230" stroke-width="10" stroke-linecap="round"/><line x1="155.1" y1="143.0" x2="158.8" y2="165.3" stroke="#ee9d5a" stroke-width="7" stroke-linecap="round"/><line x1="150.0" y1="183.6" x2="157.8" y2="206.9" stroke="#182230" stroke-width="12" stroke-linecap="round"/><line x1="150.0" y1="183.6" x2="157.8" y2="206.9" stroke="#ee9d5a" stroke-width="9" stroke-linecap="round"/><line x1="148.1" y1="130.2" x2="146.7" y2="148.9" stroke="#182230" stroke-width="10" stroke-linecap="round"/><line x1="148.1" y1="130.2" x2="146.7" y2="148.9" stroke="#b6c2cc" stroke-width="7" stroke-linecap="round"/><polygon points="157.1,139.6 137.7,138.2 138.0,184.3 150.0,185.1" fill="#b6c2cc" stroke="#182230" stroke-width="2" stroke-linejoin="round"/><ellipse cx="144.0" cy="184.7" rx="10" ry="7" fill="#637487" stroke="#182230" stroke-width="2"/><line x1="158.8" y1="165.3" x2="155.9" y2="181.9" stroke="#182230" stroke-width="9" stroke-linecap="round"/><line x1="158.8" y1="165.3" x2="155.9" y2="181.9" stroke="#ee9d5a" stroke-width="6" stroke-linecap="round"/><ellipse cx="155.9" cy="181.9" rx="4" ry="5" fill="#ee9d5a" stroke="#182230" stroke-width="1.5"/><line x1="157.8" y1="206.9" x2="153.2" y2="231.9" stroke="#182230" stroke-width="10" stroke-linecap="round"/><line x1="157.8" y1="206.9" x2="153.2" y2="231.9" stroke="#ee9d5a" stroke-width="7" stroke-linecap="round"/><line x1="153.2" y1="233.9" x2="159.6" y2="241.5" stroke="#182230" stroke-width="10" stroke-linecap="round"/><line x1="153.2" y1="233.9" x2="159.6" y2="241.5" stroke="#ee9d5a" stroke-width="7" stroke-linecap="round"/><line x1="134.8" y1="234.1" x2="143.8" y2="241.3" stroke="#182230" stroke-width="10" stroke-linecap="round"/><line x1="134.8" y1="234.1" x2="143.8" y2="241.3" stroke="#5ab6f0" stroke-width="7" stroke-linecap="round"/><line x1="147.4" y1="210.4" x2="134.8" y2="232.1" stroke="#182230" stroke-width="10" stroke-linecap="round"/><line x1="147.4" y1="210.4" x2="134.8" y2="232.1" stroke="#5ab6f0" stroke-width="7" stroke-linecap="round"/><ellipse cx="157.8" cy="206.9" rx="4" ry="4" fill="#e1e8ec" stroke="#182230" stroke-width="1.5"/><line x1="138.0" y1="185.8" x2="147.4" y2="210.4" stroke="#182230" stroke-width="12" stroke-linecap="round"/><line x1="138.0" y1="185.8" x2="147.4" y2="210.4" stroke="#5ab6f0" stroke-width="9" stroke-linecap="round"/><ellipse cx="151.3" cy="110.5" rx="21" ry="24" fill="#d2dbe1" stroke="#182230" stroke-width="2"/><ellipse cx="156.3" cy="114.0" rx="1.8" ry="2.2" fill="#182230"/><ellipse cx="166.2" cy="112.2" rx="1.8" ry="2.2" fill="#182230"/><ellipse cx="161.2" cy="121.1" rx="2.6" ry="3.2" fill="#7a3b4a" stroke="#182230" stroke-width="1"/><ellipse cx="147.4" cy="210.4" rx="4" ry="4" fill="#e1e8ec" stroke="#182230" stroke-width="1.5"/><polygon points="138.9,139.9 143.9,144.4 141.9,150.4 134.9,148.9 133.9,144.4" fill="#246a9e" stroke="#182230" stroke-width="1.2"/><line x1="138.9" y1="145.9" x2="128.8" y2="165.8" stroke="#182230" stroke-width="10" stroke-linecap="round"/><line x1="138.9" y1="145.9" x2="128.8" y2="165.8" stroke="#5ab6f0" stroke-width="7" stroke-linecap="round"/><line x1="128.8" y1="165.8" x2="131.0" y2="183.1" stroke="#182230" stroke-width="9" stroke-linecap="round"/><line x1="128.8" y1="165.8" x2="131.0" y2="183.1" stroke="#5ab6f0" stroke-width="6" stroke-linecap="round"/><ellipse cx="131.0" cy="183.1" rx="4" ry="5" fill="#5ab6f0" stroke="#182230" stroke-width="1.5"/><animate attributeName="display" values="none;none;inline;none;none" keyTimes="0.0000;0.3448;0.4655;0.5862;0.7931" calcMode="discrete" dur="580ms" repeatCount="indefinite"/></g><g display="none"><ellipse cx="144.0" cy="242" rx="30" ry="6" fill="#0a0f15"/><line x1="150.0" y1="184.9" x2="158.9" y2="207.0" stroke="#182230" stroke-width="12" stroke-linecap="round"/><line x1="150.0" y1="184.9" x2="158.9" y2="207.0" stroke="#ee9d5a" stroke-width="9" stroke-linecap="round"/><line x1="149.5" y1="132.0" x2="147.6" y2="150.5" stroke="#182230" stroke-width="10" stroke-linecap="round"/><line x1="149.5" y1="132.0" x2="147.6" y2="150.5" stroke="#b6c2cc" stroke-width="7" stroke-linecap="round"/><polygon points="158.3,141.5 138.9,139.6 138.0,185.4 150.0,186.6" fill="#b6c2cc" stroke="#182230" stroke-width="2" stroke-linejoin="round"/><ellipse cx="144.0" cy="186.0" rx="10" ry="7" fill="#637487" stroke="#182230" stroke-width="2"/><line x1="156.2" y1="144.7" x2="157.0" y2="167.4" stroke="#182230" stroke-width="10" stroke-linecap="round"/><line x1="156.2" y1="144.7" x2="157.0" y2="167.4" stroke="#ee9d5a" stroke-width="7" stroke-linecap="round"/><line x1="157.0" y1="167.4" x2="151.6" y2="182.8" stroke="#182230" stroke-width="9" stroke-linecap="round"/><line x1="157.0" y1="167.4" x2="151.6" y2="182.8" stroke="#ee9d5a" stroke-width="6" stroke-linecap="round"/><line x1="134.1" y1="233.7" x2="143.1" y2="240.9" stroke="#182230" stroke-width="10" stroke-linecap="round"/><line x1="134.1" y1="233.7" x2="143.1" y2="240.9" stroke="#5ab6f0" stroke-width="7" stroke-linecap="round"/><line x1="147.6" y1="211.6" x2="134.1" y2="231.7" stroke="#182230" stroke-width="10" stroke-linecap="round"/><line x1="147.6" y1="211.6" x2="134.1" y2="231.7" stroke="#5ab6f0" stroke-width="7" stroke-linecap="round"/><line x1="158.9" y1="207.0" x2="153.9" y2="232.3" stroke="#182230" stroke-width="10" stroke-linecap="round"/><line x1="158.9" y1="207.0" x2="153.9" y2="232.3" stroke="#ee9d5a" stroke-width="7" stroke-linecap="round"/><line x1="153.9" y1="234.3" x2="160.2" y2="241.9" stroke="#182230" stroke-width="10" stroke-linecap="round"/><line x1="153.9" y1="234.3" x2="160.2" y2="241.9" stroke="#ee9d5a" stroke-width="7" stroke-linecap="round"/><ellipse cx="151.6" cy="182.8" rx="4" ry="5" fill="#ee9d5a" stroke="#182230" stroke-width="1.5"/><line x1="138.0" y1="187.1" x2="147.6" y2="211.6" stroke="#182230" stroke-width="12" stroke-linecap="round"/><line x1="138.0" y1="187.1" x2="147.6" y2="211.6" stroke="#5ab6f0" stroke-width="9" stroke-linecap="round"/><ellipse cx="158.9" cy="207.0" rx="4" ry="4" fill="#e1e8ec" stroke="#182230" stroke-width="1.5"/><ellipse cx="147.6" cy="211.6" rx="4" ry="4" fill="#e1e8ec" stroke="#182230" stroke-width="1.5"/><ellipse cx="153.4" cy="112.5" rx="21" ry="24" fill="#d2dbe1" stroke="#182230" stroke-width="2"/><ellipse cx="158.3" cy="116.7" rx="1.8" ry="2.2" fill="#182230"/><ellipse cx="168.2" cy="114.9" rx="1.8" ry="2.2" fill="#182230"/><ellipse cx="163.0" cy="123.8" rx="2.6" ry="3.2" fill="#7a3b4a" stroke="#182230" stroke-width="1"/><polygon points="139.9,141.6 144.9,146.1 142.9,152.1 135.9,150.6 134.9,146.1" fill="#246a9e" stroke="#182230" stroke-width="1.2"/><line x1="139.9" y1="147.6" x2="128.9" y2="166.9" stroke="#182230" stroke-width="10" stroke-linecap="round"/><line x1="139.9" y1="147.6" x2="128.9" y2="166.9" stroke="#5ab6f0" stroke-width="7" stroke-linecap="round"/><line x1="128.9" y1="166.9" x2="130.3" y2="184.3" stroke="#182230" stroke-width="9" stroke-linecap="round"/><line x1="128.9" y1="166.9" x2="130.3" y2="184.3" stroke="#5ab6f0" stroke-width="6" stroke-linecap="round"/><ellipse cx="130.3" cy="184.3" rx="4" ry="5" fill="#5ab6f0" stroke="#182230" stroke-width="1.5"/><animate attributeName="display" values="none;none;none;inline;none" keyTimes="0.0000;0.3448;0.4655;0.5862;0.7931" calcMode="discrete" dur="580ms" repeatCount="indefinite"/></g><g display="none"><ellipse cx="145.0" cy="242" rx="30" ry="6" fill="#0a0f15"/><line x1="151.4" y1="186.0" x2="161.1" y2="206.1" stroke="#182230" stroke-width="12" stroke-linecap="round"/><line x1="151.4" y1="186.0" x2="161.1" y2="206.1" stroke="#ee9d5a" stroke-width="9" stroke-linecap="round"/><line x1="149.7" y1="133.0" x2="147.6" y2="151.5" stroke="#182230" stroke-width="10" stroke-linecap="round"/><line x1="149.7" y1="133.0" x2="147.6" y2="151.5" stroke="#b6c2cc" stroke-width="7" stroke-linecap="round"/><polygon points="158.6,142.3 138.1,140.8 138.7,186.4 151.3,187.3" fill="#b6c2cc" stroke="#182230" stroke-width="2" stroke-linejoin="round"/><ellipse cx="145.0" cy="186.9" rx="10" ry="7" fill="#637487" stroke="#182230" stroke-width="2"/><line x1="156.8" y1="145.9" x2="158.0" y2="168.6" stroke="#182230" stroke-width="10" stroke-linecap="round"/><line x1="156.8" y1="145.9" x2="158.0" y2="168.6" stroke="#ee9d5a" stroke-width="7" stroke-linecap="round"/><line x1="158.0" y1="168.6" x2="152.1" y2="183.8" stroke="#182230" stroke-width="9" stroke-linecap="round"/><line x1="158.0" y1="168.6" x2="152.1" y2="183.8" stroke="#ee9d5a" stroke-width="6" stroke-linecap="round"/><line x1="135.8" y1="234.0" x2="144.8" y2="241.2" stroke="#182230" stroke-width="10" stroke-linecap="round"/><line x1="135.8" y1="234.0" x2="144.8" y2="241.2" stroke="#5ab6f0" stroke-width="7" stroke-linecap="round"/><line x1="152.2" y1="230.4" x2="158.6" y2="235.0" stroke="#182230" stroke-width="10" stroke-linecap="round"/><line x1="152.2" y1="230.4" x2="158.6" y2="235.0" stroke="#ee9d5a" stroke-width="7" stroke-linecap="round"/><line x1="161.1" y1="206.1" x2="152.2" y2="228.4" stroke="#182230" stroke-width="10" stroke-linecap="round"/><line x1="161.1" y1="206.1" x2="152.2" y2="228.4" stroke="#ee9d5a" stroke-width="7" stroke-linecap="round"/><line x1="149.5" y1="211.7" x2="135.8" y2="232.0" stroke="#182230" stroke-width="10" stroke-linecap="round"/><line x1="149.5" y1="211.7" x2="135.8" y2="232.0" stroke="#5ab6f0" stroke-width="7" stroke-linecap="round"/><ellipse cx="152.1" cy="183.8" rx="4" ry="5" fill="#ee9d5a" stroke="#182230" stroke-width="1.5"/><line x1="138.6" y1="187.8" x2="149.5" y2="211.7" stroke="#182230" stroke-width="12" stroke-linecap="round"/><line x1="138.6" y1="187.8" x2="149.5" y2="211.7" stroke="#5ab6f0" stroke-width="9" stroke-linecap="round"/><ellipse cx="149.5" cy="211.7" rx="4" ry="4" fill="#e1e8ec" stroke="#182230" stroke-width="1.5"/><ellipse cx="161.1" cy="206.1" rx="4" ry="4" fill="#e1e8ec" stroke="#182230" stroke-width="1.5"/><ellipse cx="153.6" cy="113.5" rx="21" ry="24" fill="#d2dbe1" stroke="#182230" stroke-width="2"/><ellipse cx="158.5" cy="117.6" rx="1.8" ry="2.2" fill="#182230"/><ellipse cx="168.4" cy="115.9" rx="1.8" ry="2.2" fill="#182230"/><ellipse cx="163.2" cy="124.8" rx="2.6" ry="3.2" fill="#7a3b4a" stroke="#182230" stroke-width="1"/><polygon points="139.4,142.4 144.4,146.9 142.4,152.9 135.4,151.4 134.4,146.9" fill="#246a9e" stroke="#182230" stroke-width="1.2"/><line x1="139.4" y1="148.4" x2="128.9" y2="167.9" stroke="#182230" stroke-width="10" stroke-linecap="round"/><line x1="139.4" y1="148.4" x2="128.9" y2="167.9" stroke="#5ab6f0" stroke-width="7" stroke-linecap="round"/><line x1="128.9" y1="167.9" x2="131.0" y2="185.3" stroke="#182230" stroke-width="9" stroke-linecap="round"/><line x1="128.9" y1="167.9" x2="131.0" y2="185.3" stroke="#5ab6f0" stroke-width="6" stroke-linecap="round"/><ellipse cx="131.0" cy="185.3" rx="4" ry="5" fill="#5ab6f0" stroke="#182230" stroke-width="1.5"/><animate attributeName="display" values="none;none;none;none;inline" keyTimes="0.0000;0.3448;0.4655;0.5862;0.7931" calcMode="discrete" dur="580ms" repeatCount="indefinite"/></g></g></svg>
